Run: headless pygame with SDL's dummy video driver; simulated clock (each Clock.tick advances the game by its frame time, no real sleeping); random seed 0; keys injected as events and as key.get_pressed() state; mouse plan: one left click at the window centre at the start of phase 2, then a move to the lower-right quarter at the start of phase 3.
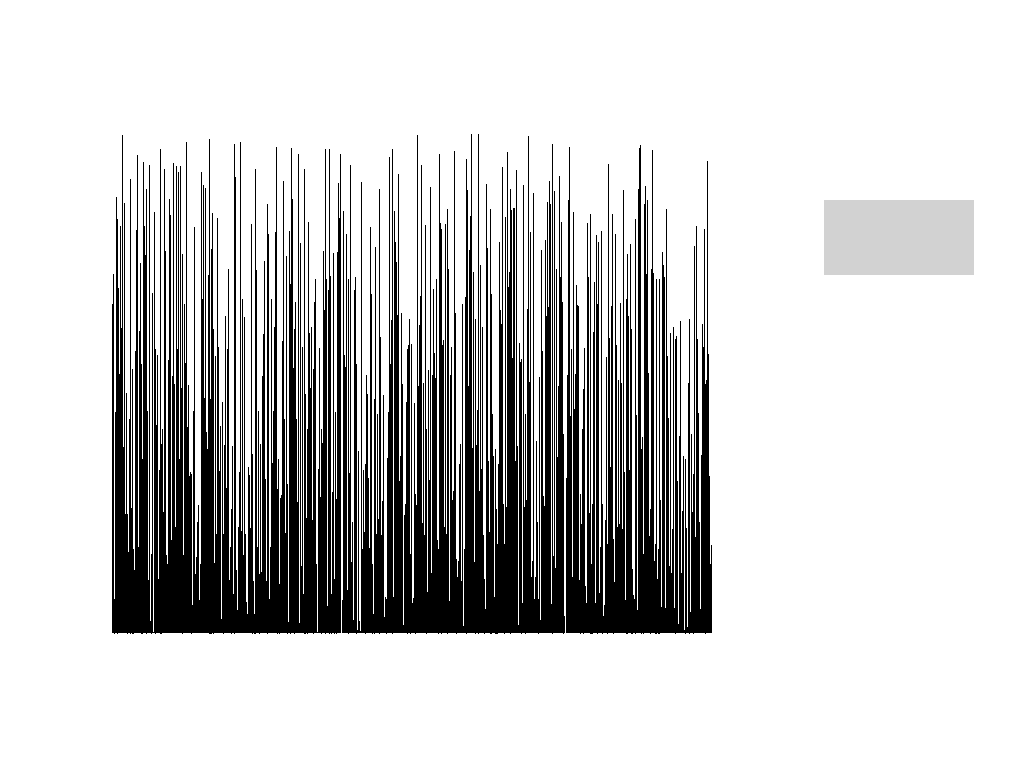
Frame 1 of 4 · flips 1–60 · no input
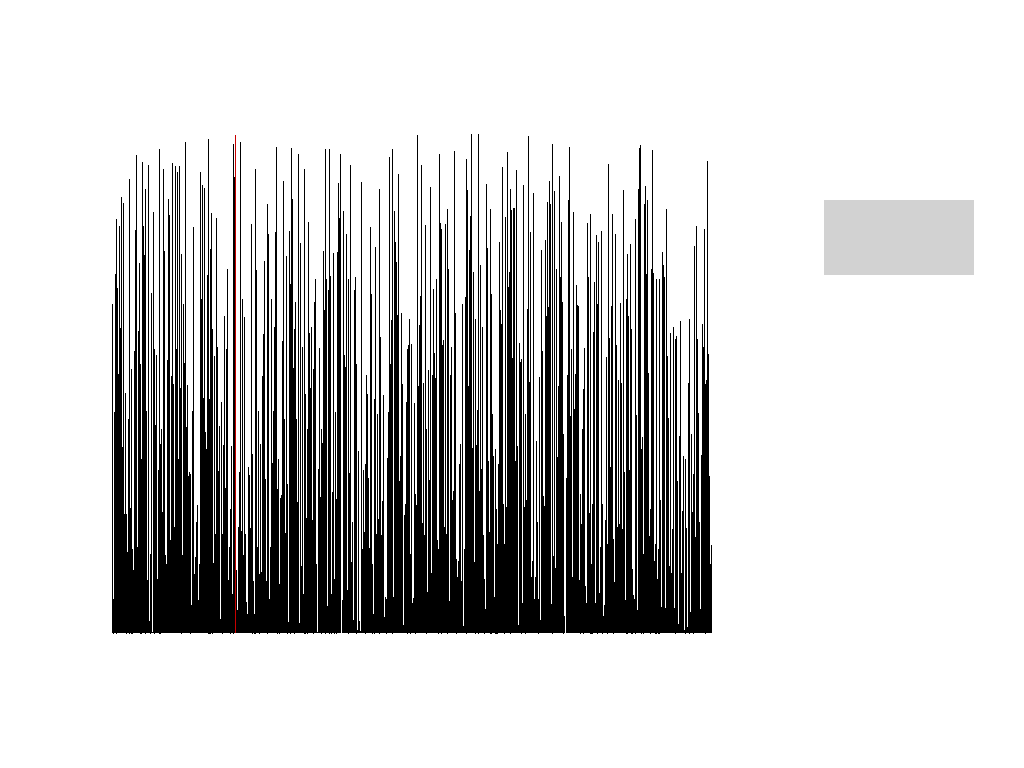
Frame 2 of 4 · flips 61–180 · clicked the window centre · tapped SPACE, RETURN · held RIGHT (→), D
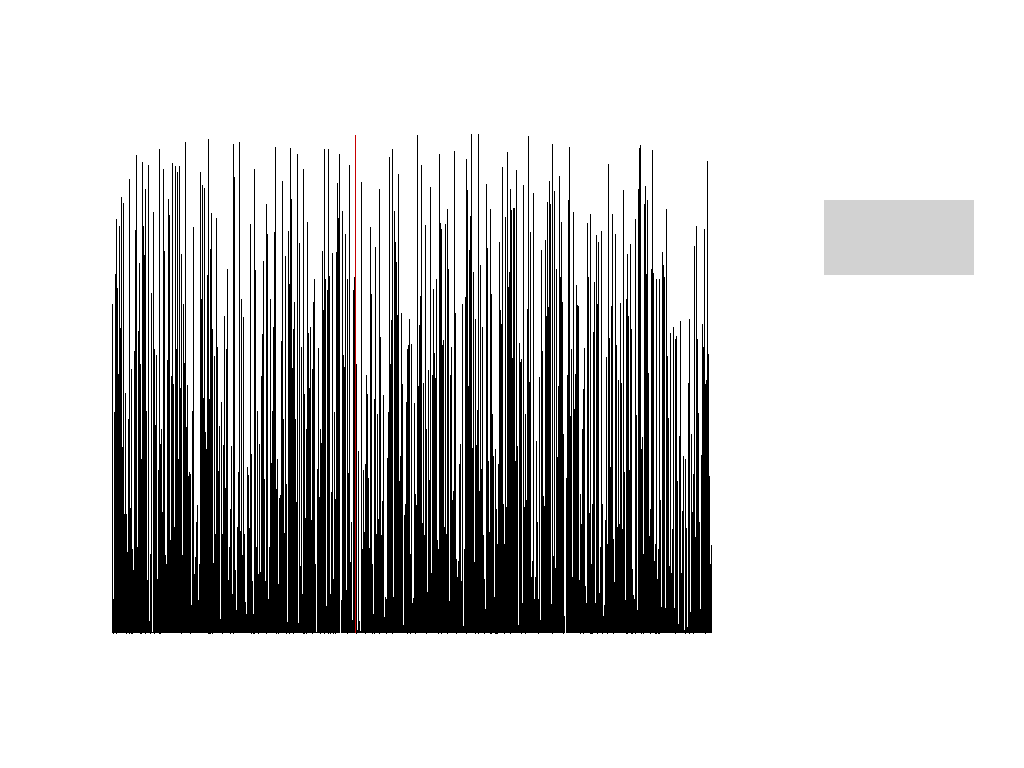
Frame 3 of 4 · flips 181–300 · moved the mouse to the lower-right quarter · held DOWN (↓), S
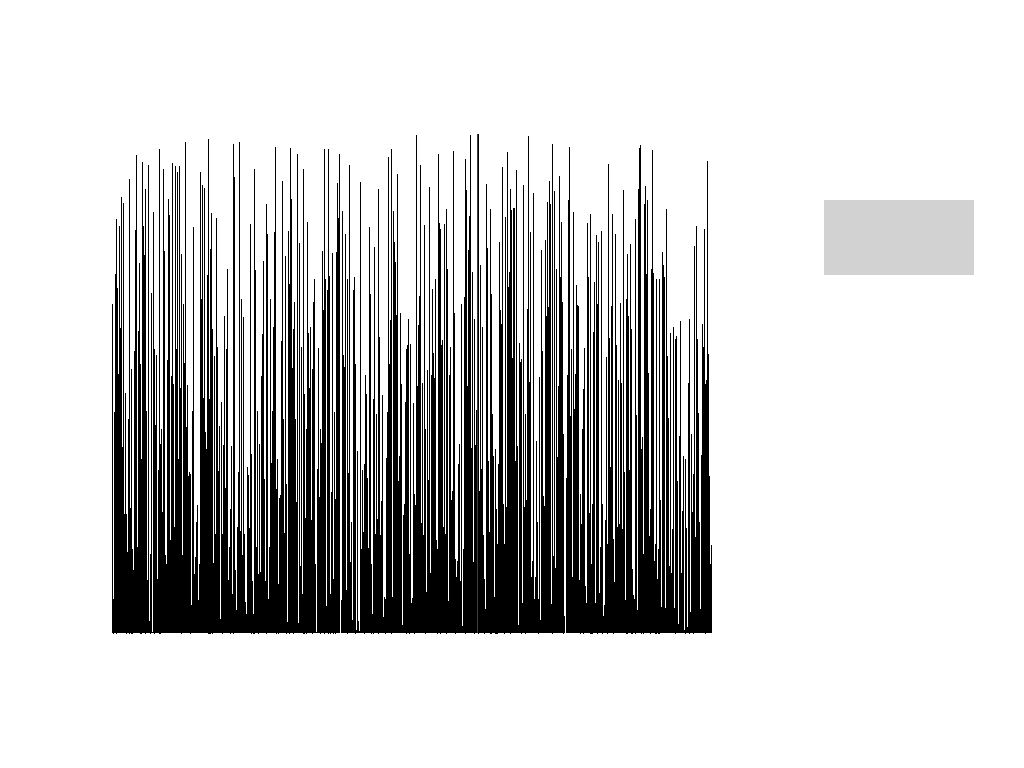
Frame 4 of 4 · flips 301–420 · held LEFT (←), A, UP (↑), W

The pygame program that drew these frames:

import pygame as pg
import random as rnd

pg.init()


# TODO radix, bucket
class MyRect(pg.Rect):
    def __init__(self, left, top, width, height, color=(0, 0, 0), select_color=(200, 0, 0)):
        super().__init__(left, top, width, height)
        self._color = color
        self._org_color = color
        self._select_color = select_color

    def select(self):
        self._color = self._select_color

    def deselect(self):
        self._color = self._org_color

    @property
    def color(self):
        return self._color


class Visualizer:
    def __init__(self):
        self._SCR_DIMS = 1024, 768
        self._scr = pg.display.set_mode(self._SCR_DIMS)
        pg.display.set_caption('Sorting Visualizer')

        self._running = True

        self._BRD_SIZE = 600, 500
        self._btns = [MyRect(self._SCR_DIMS[0] - 150 - 50, 200, 150, 75, color=(210, 210, 210))]

        self._nums = []
        self._lower = 1
        self._higher = 600
        self._number = 600

        self._bars = []
        self._bar_width = 0
        self._bar_height_base = 0

        self._sort_ctrls = {'bubble': False,
                            'insertion': False,
                            'merge': False,
                            'selection': False,
                            'quick': False,
                            'heap': False,
                            'counting': False, }

        self._insertion_index = 1

    def _generate_nums(self):
        self._nums = [rnd.randint(self._lower, self._higher) for _ in range(self._number)]
        self._bar_width = round(self._BRD_SIZE[0] / len(self._nums))
        self._bar_height_base = self._BRD_SIZE[1] / max(self._nums)

    def _update_bars(self):
        x_offset = -100
        self._bars = [MyRect(
            i * self._bar_width + (self._SCR_DIMS[0] - self._BRD_SIZE[0]) / 2 + x_offset,
            (self._SCR_DIMS[1] - self._BRD_SIZE[1]) / 2 + self._BRD_SIZE[1] - self._bar_height_base * num,
            self._bar_width,
            self._bar_height_base * num) for i, num in enumerate(self._nums)]

    def _draw_bars(self):
        for bar in self._bars:
            pg.draw.rect(self._scr, bar.color, bar)

    def _draw_buttons(self):
        for button in self._btns:
            pg.draw.rect(self._scr, button.color, button)

    def _update_screen(self):
        self._scr.fill((255, 255, 255))
        self._draw_bars()
        self._draw_buttons()
        pg.display.flip()

    def _events_handler(self):
        for event in pg.event.get():
            if event.type == pg.QUIT:
                self._running = False
            elif event.type == pg.MOUSEBUTTONDOWN and event.button == 1:
                pos = pg.mouse.get_pos()
                for button in self._btns:
                    if button.collidepoint(pos):
                        self._sort_ctrls = {k: False for k in self._sort_ctrls.keys()}
                        self._generate_nums()
                        self._update_bars()
            elif event.type == pg.KEYDOWN:
                if event.key == pg.K_SPACE:
                    # delay = 1000 / len(bars)
                    # delay = int(delay) if delay >= 1 else 0
                    self._sort_ctrls['bubble'] = not self._sort_ctrls['bubble']
                elif event.key == pg.K_BACKSPACE:
                    if self._sort_ctrls['insertion']:
                        self._sort_ctrls['insertion'] = False
                    else:
                        self._sort_ctrls['insertion'] = True
                        self._insertion_index = 1
                elif event.key == pg.K_RETURN:
                    self._sort_ctrls['merge'] = not self._sort_ctrls['merge']
                elif event.key == pg.K_UP:
                    self._sort_ctrls['selection'] = not self._sort_ctrls['selection']
                elif event.key == pg.K_DOWN:
                    self._sort_ctrls['quick'] = not self._sort_ctrls['quick']
                elif event.key == pg.K_LEFT:
                    self._sort_ctrls['heap'] = not self._sort_ctrls['heap']
                elif event.key == pg.K_RIGHT:
                    self._sort_ctrls['counting'] = not self._sort_ctrls['counting']

    def _sort_update_screen(self, k):
        self._update_bars()
        self._bars[k - 1].select()
        self._update_screen()

    def _bubble_sort(self):
        changed = False
        for i in range(1, len(self._nums)):
            if self._nums[i] < self._nums[i - 1]:
                self._nums[i], self._nums[i - 1] = self._nums[i - 1], self._nums[i]
                self._sort_update_screen(i + 1)
                changed = True

        return changed

    def _insertion_sort(self):
        j = self._insertion_index - 1
        while j >= 0 and self._nums[j] > self._nums[j + 1]:
            self._nums[j + 1], self._nums[j] = self._nums[j], self._nums[j + 1]
            self._sort_update_screen(j + 1)
            j -= 1

    def _merge(self, left, right, start_l):
        if not self._sort_ctrls['merge']:
            return
        i = j = 0
        k = start_l

        while i < len(left) and j < len(right):
            if left[i] < right[j]:
                self._nums[k] = left[i]
                i += 1
                k += 1
            else:
                self._nums[k] = right[j]
                j += 1
                k += 1
            self._sort_update_screen(k)

        while i < len(left):
            self._nums[k] = left[i]
            i += 1
            k += 1
            self._sort_update_screen(k)

        while j < len(right):
            self._nums[k] = right[j]
            j += 1
            k += 1
            self._sort_update_screen(k)

    def _merge_sort(self):
        group_size = 2
        loop = True
        while self._sort_ctrls['merge']:
            self._events_handler()
            if group_size > len(self._nums):
                loop = False
            loop_range = len(self._nums) // group_size + bool(len(self._nums) % group_size)
            for i in range(loop_range):
                mid = group_size // 2 + i * group_size
                start_l = i * group_size
                end_r = mid + group_size // 2
                self._merge(self._nums[start_l: mid], self._nums[mid:end_r], start_l)
                self._update_bars()
                self._update_screen()

            if not loop:
                self._sort_ctrls['merge'] = False
                break
            group_size *= 2

    def _selection_sort(self):
        start = 0
        for j in range(len(self._nums)):
            min_val = None
            min_index = None
            for i in range(start, len(self._nums)):
                if not self._sort_ctrls['selection']:
                    return
                self._events_handler()
                if min_val is None:
                    min_val = self._nums[i]
                    min_index = i
                elif min_val > self._nums[i]:
                    min_val = self._nums[i]
                    min_index = i
            self._nums[start], self._nums[min_index] = self._nums[min_index], self._nums[start]
            start += 1
            self._sort_update_screen(min_index + 1)
        self._sort_ctrls['selection'] = False

    def _partition(self, start, end):
        pivot = self._nums[end]
        i = start - 1
        for j in range(start, end):
            self._events_handler()
            if not self._sort_ctrls['quick']:
                return
            if self._nums[j] < pivot:
                i += 1
                self._nums[i], self._nums[j] = self._nums[j], self._nums[i]
            self._sort_update_screen(j)
        i += 1
        self._nums[i], self._nums[end] = self._nums[end], self._nums[i]
        return i

    def _quick_sort(self):
        stack = [0 for _ in range(len(self._nums))]
        start, end, index = 0, len(self._nums) - 1, 0
        stack[index] = start
        index += 1
        stack[index] = end
        index += 1
        while index > 0:
            index -= 1
            end = stack[index]
            index -= 1
            start = stack[index]
            if start >= end:
                continue
            pivot_index = self._partition(start, end)
            if not self._sort_ctrls['quick']:
                return
            stack[index] = start
            index += 1
            stack[index] = pivot_index - 1
            index += 1
            stack[index] = pivot_index + 1
            index += 1
            stack[index] = end
            index += 1
        self._sort_ctrls['quick'] = False

    def _maxify_heap(self, n, parent_i):
        self._events_handler()
        if not self._sort_ctrls['heap']:
            return
        left = 2 * parent_i + 1
        right = 2 * parent_i + 2
        largest_i = parent_i
        self._sort_update_screen(parent_i + 1)

        if left < n and self._nums[left] > self._nums[largest_i]:
            largest_i = left
        if right < n and self._nums[right] > self._nums[largest_i]:
            largest_i = right

        if largest_i != parent_i:
            self._nums[parent_i], self._nums[largest_i] = self._nums[largest_i], self._nums[parent_i]
            self._maxify_heap(n, largest_i)

    def _heap_sort(self):
        last_parent_i = len(self._nums) // 2 - 1
        for i in range(last_parent_i, -1, -1):
            self._maxify_heap(len(self._nums), i)
        for j in range(len(self._nums) - 1, 0, -1):
            self._nums[j], self._nums[0] = self._nums[0], self._nums[j]
            self._maxify_heap(j, 0)
        self._sort_ctrls['heap'] = False

    def _counting_sort(self):
        arr = self._nums[:]
        counter = {i: 0 for i in range(max(arr) + 1)}
        for num in arr:
            counter[num] += 1
        for i in range(1, len(counter)):
            counter[i] += counter[i - 1]
        for num in arr:
            self._events_handler()
            if not self._sort_ctrls['counting']:
                return
            new_index = counter[num] - 1
            counter[num] -= 1
            self._nums[new_index] = num
            self._sort_update_screen(new_index)
        self._sort_ctrls['counting'] = False

    def main_loop(self):
        self._generate_nums()
        self._update_bars()
        while self._running:
            self._events_handler()

            if self._sort_ctrls['bubble']:
                self._sort_ctrls['bubble'] = self._bubble_sort()

            if self._sort_ctrls['insertion'] and self._insertion_index < len(self._nums):
                self._insertion_sort()
                self._insertion_index += 1

            if self._sort_ctrls['merge']:
                self._merge_sort()

            if self._sort_ctrls['selection']:
                self._selection_sort()

            if self._sort_ctrls['quick']:
                self._quick_sort()

            if self._sort_ctrls['heap']:
                self._heap_sort()

            if self._sort_ctrls['counting']:
                self._counting_sort()

            self._update_screen()


if __name__ == '__main__':
    root = Visualizer()
    root.main_loop()
